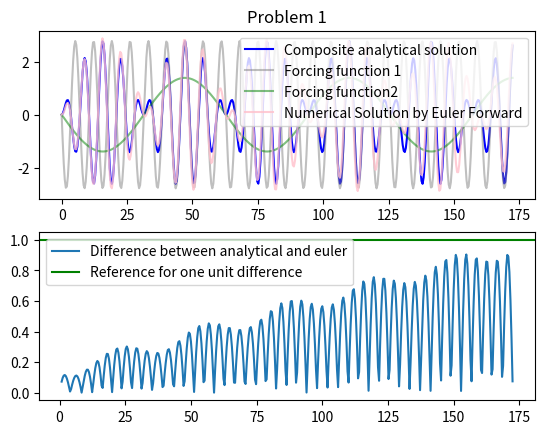

The matplotlib source for this figure:
#! python3
"""Hw 5 Problem 1
y''+w0**2*y = Fcos(wt)
"""
import numpy as np
import matplotlib.pyplot as plt

####Part 1####

F = 0.5
w =1
w0 = 0.8
h= 0.4

# part b:
#solve for c1 and c2

#y = c1*cos(w0*t) + c2*sin(w0*t) + [F/(w0**2-w**2)]cos(w*t)

y = lambda t: c1*np.cos(w0*t) + c2*np.sin(w0*t) + [F/(w0**2-w**2)]*np.cos(w*t)
dy = lambda t: -c1*w0*np.sin(w0*t)+c2*w0*np.cos(w0*t)-(f*w*np.sin(w*t))/(w0**2-w**2)

c1 = -F/(w0**2-w**2)
c2 = 0

#part c:
#write the general solution as a product of sins
# -c1 = [F/(w0**2-w**2)]
# c1*cos(w0*t) - c1*cos(w*t)
y = lambda t: c1*(-2*np.sin((w*t+w0*t)/2)*np.sin((w0*t-w*t)/2)) #composite function

y1 = lambda t:c1*(-2*np.sin((w*t+w0*t)/2)) #forcing function 1
y2 = lambda t: c1*np.sin((w0*t-w*t)/2) #forcing function 2

#part e: numerical solutions (part d is afterwards for organizational reasons)

#def function
def function(t,y, F = 0.5, w = 1, w0 = 0.8):
    return F*np.cos(w*t)-(w0**2)*y

#def euler_forward(funct, t, h):
def euler_forward(funct, y_initial, t_range, h):
    """ 
    input:
        funct: ODE 
        y_initial: conditions at t_range[0], type = array
        t_range: first and last t value
        h: step size
    output:
        t_sol: time in steps of h
        y_sol: computed y value at each t point
    """
    degree = len(y_initial)
    N = int((t_range[-1]-t_range[0])/h) #interval size
    t = t_range[0]
    y0 = y_initial[0]
    y1 = y_initial[1]
#    y = y_initial
    
    #array to contain solutions
    t_sol = np.zeros(N)
    t_sol[0] = t

    y_sol = np.zeros(N)
    y_sol[0] = y0
    t+=h
    
    for i in range(1,N):
        y1 += h*funct(t, y0)
        y0 += h * y1
        t += h
#        print(y0)
        y_sol[i] = y0
#        print(y_sol)
        t_sol[i] = t

    return t_sol, y_sol


#Part d: plotting

vec_t = np.arange(0, 55*np.pi, h)
vec_y = y(vec_t)
vec_y1 = y1(vec_t)
vec_y2 = y2(vec_t)
te, ye = euler_forward(function, [0,0], vec_t, h)

#plot analytical solution
fig,ax=plt.subplots(2)

ax[0].set_title('Problem 1')
ax[0].plot (vec_t, vec_y, color = 'blue', label = 'Composite analytical solution')

#plot forcing funciton
ax[0].plot (vec_t, vec_y1, color = 'grey', alpha =0.5, label = 'Forcing function 1')
ax[0].plot (vec_t, vec_y2, color = 'green', alpha = 0.5, label = 'Forcing function2')

#plot numerical solution
ax[0].plot(te,ye, color = 'pink', alpha = 0.8, label = 'Numerical Solution by Euler Forward')
#legend
ax[0].legend(loc='best')

#plot differences (Part f)
vec_diffe = abs(vec_y[2:] - ye[1:])
ax[1].plot(vec_t[2:], vec_diffe, label = 'Difference between analytical and euler')
ax[1].axhline(y =1,color = 'green', label = 'Reference for one unit difference')
ax[1].legend(loc = 'best')
plt.show()


"""
Part f
For the given time frame, h at = 0.4 provides a difference less than 1 unit using the euler method. It seems 
accurate enough for three periods at least.
The further one goes from zero the greater the error becomes.
"""

"""Quick summary:
F affects the amplitude.
Higher w causes higher frequency.
w0 also affects the amplitude and general shape
"""
